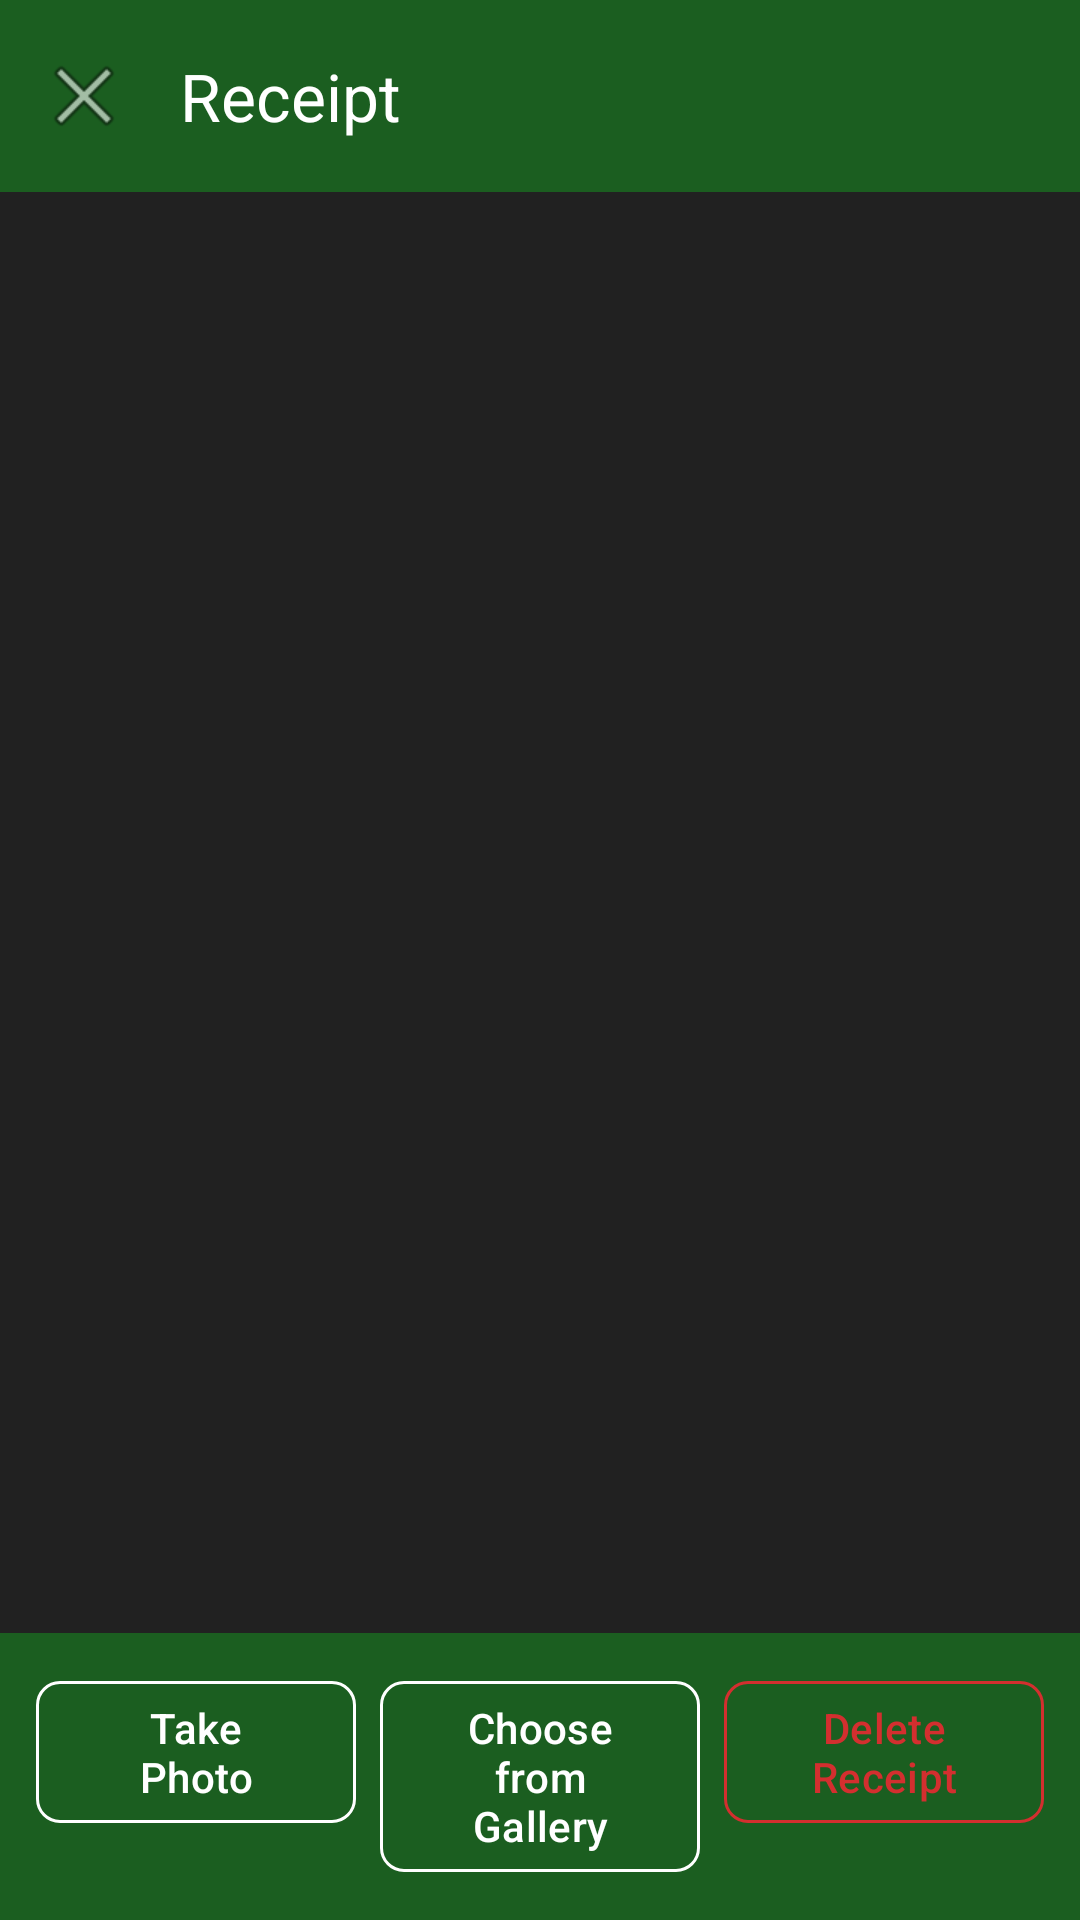

Android layout source for this screen:
<!-- AndroidManifest.xml: application theme Theme.BudgetBuddy -->
<!-- res/layout/activity_receipt_viewer.xml -->
<?xml version="1.0" encoding="utf-8"?>
<LinearLayout xmlns:android="http://schemas.android.com/apk/res/android"
    xmlns:app="http://schemas.android.com/apk/res-auto"
    android:layout_width="match_parent"
    android:layout_height="match_parent"
    android:background="@color/black"
    android:orientation="vertical">

    <com.google.android.material.appbar.MaterialToolbar
        android:id="@+id/toolbar"
        android:layout_width="match_parent"
        android:layout_height="?attr/actionBarSize"
        android:background="@color/green_700"
        app:navigationIcon="@android:drawable/ic_menu_close_clear_cancel"
        app:title="@string/receipt_viewer_title"
        app:titleTextColor="@color/white" />

    <ImageView
        android:id="@+id/imgReceipt"
        android:layout_width="match_parent"
        android:layout_height="0dp"
        android:layout_weight="1"
        android:contentDescription="@string/receipt_viewer_title"
        android:scaleType="fitCenter" />

    <TextView
        android:id="@+id/tvNoReceipt"
        android:layout_width="match_parent"
        android:layout_height="0dp"
        android:layout_weight="1"
        android:gravity="center"
        android:text="@string/no_receipt"
        android:textColor="@color/white"
        android:textSize="16sp"
        android:visibility="gone" />

    <LinearLayout
        android:layout_width="match_parent"
        android:layout_height="wrap_content"
        android:background="@color/green_700"
        android:orientation="horizontal"
        android:padding="12dp">

        <com.google.android.material.button.MaterialButton
            android:id="@+id/btnTakePhoto"
            style="@style/Widget.BudgetBuddy.Button.Outlined"
            android:layout_width="0dp"
            android:layout_height="wrap_content"
            android:layout_marginEnd="4dp"
            android:layout_weight="1"
            android:text="@string/take_photo"
            android:textColor="@color/white"
            app:strokeColor="@color/white" />

        <com.google.android.material.button.MaterialButton
            android:id="@+id/btnChooseGallery"
            style="@style/Widget.BudgetBuddy.Button.Outlined"
            android:layout_width="0dp"
            android:layout_height="wrap_content"
            android:layout_marginHorizontal="4dp"
            android:layout_weight="1"
            android:text="@string/choose_gallery"
            android:textColor="@color/white"
            app:strokeColor="@color/white" />

        <com.google.android.material.button.MaterialButton
            android:id="@+id/btnDeleteReceipt"
            style="@style/Widget.BudgetBuddy.Button.Outlined"
            android:layout_width="0dp"
            android:layout_height="wrap_content"
            android:layout_marginStart="4dp"
            android:layout_weight="1"
            android:text="@string/delete_receipt"
            android:textColor="@color/status_danger"
            app:strokeColor="@color/status_danger" />
    </LinearLayout>
</LinearLayout>
<!-- resources referenced by this layout -->
<resources>
  <color name="black">#212121</color>
  <color name="green_700">#1B5E20</color>
  <color name="status_danger">#D32F2F</color>
  <color name="white">#FFFFFF</color>
  <string name="choose_gallery">Choose from Gallery</string>
  <string name="delete_receipt">Delete Receipt</string>
  <string name="no_receipt">No receipt attached</string>
  <string name="receipt_viewer_title">Receipt</string>
  <string name="take_photo">Take Photo</string>
  <style name="Widget.BudgetBuddy.Button.Outlined" parent="Widget.Material3.Button.OutlinedButton">
          <item name="strokeColor">@color/green_600</item>
          <item name="android:textColor">@color/green_600</item>
          <item name="cornerRadius">8dp</item>
      </style>
  <style name="Theme.BudgetBuddy" parent="Base.Theme.BudgetBuddy" />
  <color name="green_600">#2E7D32</color>
  <style name="Base.Theme.BudgetBuddy" parent="Theme.Material3.DayNight.NoActionBar">
          <item name="colorPrimary">@color/green_600</item>
          <item name="colorPrimaryContainer">@color/primary_container</item>
          <item name="colorOnPrimary">@color/white</item>
          <item name="colorSecondary">@color/green_300</item>
          <item name="colorSurface">@color/surface</item>
          <item name="android:statusBarColor" tools:targetApi="l">@color/green_700</item>
          <item name="android:navigationBarColor" tools:targetApi="l">@color/white</item>
          <item name="materialCardViewStyle">@style/Widget.BudgetBuddy.Card</item>
      </style>
  <color name="primary_container">#C8E6C9</color>
  <color name="green_300">#81C784</color>
  <color name="surface">#FFFFFF</color>
  <style name="Widget.BudgetBuddy.Card" parent="Widget.Material3.CardView.Elevated">
          <item name="cardCornerRadius">12dp</item>
          <item name="cardElevation">2dp</item>
          <item name="strokeColor">@color/card_stroke</item>
          <item name="strokeWidth">1dp</item>
          <item name="contentPadding">16dp</item>
      </style>
  <color name="card_stroke">#E0E0E0</color>
</resources>
